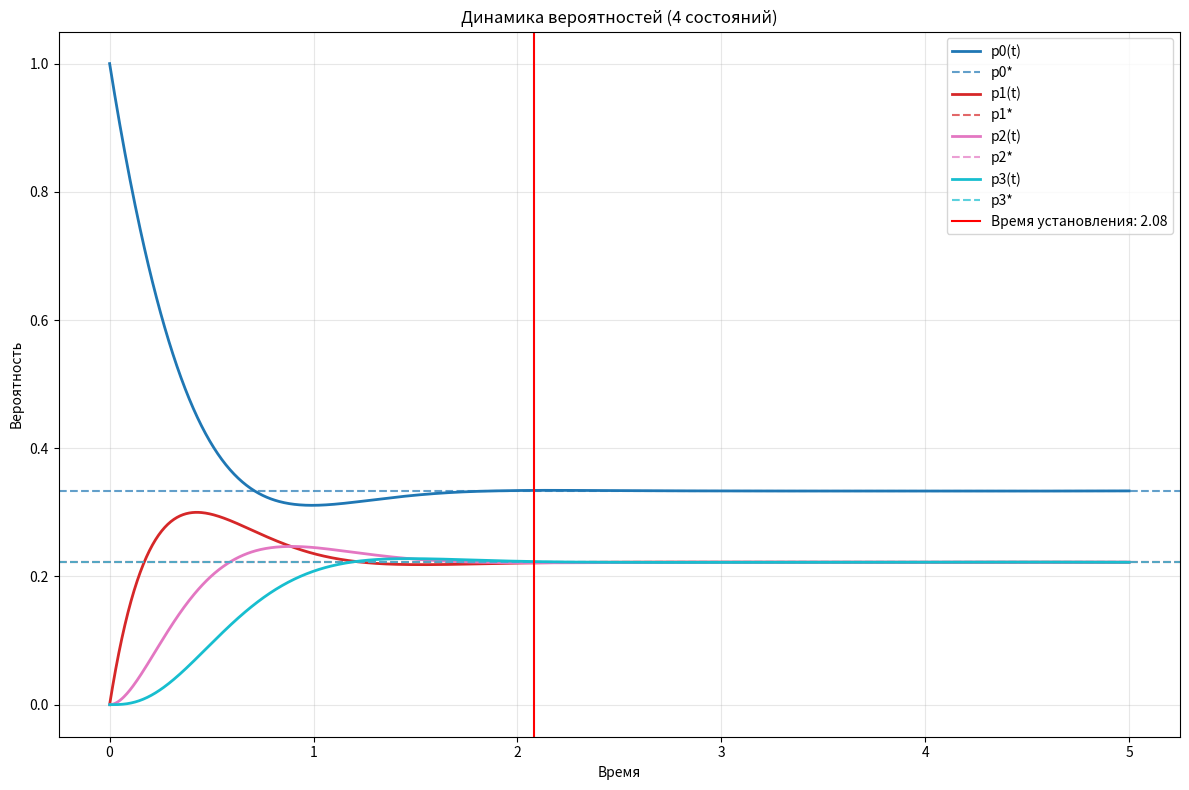

Reproduce this figure in Python.
import numpy as np
from scipy.integrate import solve_ivp
import matplotlib.pyplot as plt

def kolmogorov_system(t, p, Lambda):
    """
    Система уравнений Колмогорова для произвольного числа состояний
    p - вектор вероятностей [p0, p1, ..., p_{n-1}]
    Lambda - матрица интенсивностей n x n
    """
    n = len(p)
    dp = np.zeros(n)
    
    for i in range(n):
        # Сумма входящих потоков
        incoming = 0
        for j in range(n):
            if j != i:
                incoming += Lambda[j, i] * p[j]
        
        # Сумма исходящих потоков
        outgoing = 0
        for j in range(n):
            if j != i:
                outgoing += Lambda[i, j]
        outgoing *= p[i]
        
        dp[i] = incoming - outgoing
    
    return dp

def find_settling_time(t, p, p_stationary, tolerance):
    """
    Находит время установления, когда все вероятности 
    отличаются от стационарных не более чем на tolerance
    """
    n_states = p.shape[0]
    
    for i in range(len(t)):
        # Проверяем все состояния
        max_error = 0
        for state in range(n_states):
            error = abs(p[state, i] - p_stationary[state])
            max_error = max(max_error, error)
        
        if max_error <= tolerance:
            return t[i], max_error
    
    return t[-1], max_error

def stationary_solution(Lambda):
    """
    Нахождение стационарных вероятностей решением системы:
    P × Λ = 0, Σpi = 1
    """
    n = Lambda.shape[0]
    
    # Проверяем корректность матрицы
    for i in range(n):
        row_sum = np.sum(Lambda[i, :])
        if abs(row_sum) > 1e-10:
            print(f"Предупреждение: Сумма строки {i} = {row_sum:.2e} (должна быть 0)")
    
    # Создаем расширенную систему: P·Λ = 0 и Σpi = 1
    A = np.vstack([Lambda.T, np.ones(n)])
    b = np.zeros(n + 1)
    b[-1] = 1  # условие нормировки

    # Решаем методом наименьших квадратов
    p_star, residuals, rank, s = np.linalg.lstsq(A, b, rcond=None)
    
    # Проверяем неотрицательность вероятностей
    if np.any(p_star < -1e-10):
        print("Внимание: найдены отрицательные вероятности! Проверьте матрицу Λ.")
    
    return p_star

def analyze_settling_behavior(Lambda, initial_conditions, t_max, tolerance):
    """Полный анализ времени установления для произвольной системы"""
    
    n = Lambda.shape[0]
    
    # Проверяем согласованность размеров
    if len(initial_conditions) != n:
        raise ValueError(f"Размер initial_conditions ({len(initial_conditions)}) не совпадает с размером Lambda ({n})")
    
    # 1. Находим стационарное решение
    p_stationary = stationary_solution(Lambda)
    print(f"Стационарные вероятности: {p_stationary}")
    print(f"Сумма вероятностей: {np.sum(p_stationary):.10f}")
    
    # 2. Решаем динамическую систему
    t_span = (0, t_max)
    t_eval = np.linspace(0, t_max, 1000)
    
    solution = solve_ivp(
        kolmogorov_system, # kolmogorov_system_vectorized, 
        t_span, 
        initial_conditions, 
        args=(Lambda,),
        t_eval=t_eval,
        method='RK45'
    )
    
    # 3. Находим время установления
    settling_time, final_error = find_settling_time(
        solution.t, solution.y, p_stationary, tolerance
    )
    
    print(f"Время установления (точность {tolerance}): {settling_time:.3f}")
    print(f"Финальная ошибка: {final_error:.6f}")
    
    # 4. Анализ по собственным значениям
    eigenvalues, eigenvectors = np.linalg.eig(Lambda.T)
    nonzero_eigenvals = eigenvalues[np.abs(eigenvalues) > 1e-10]
    
    if len(nonzero_eigenvals) > 0:
        slowest_decay = np.min(np.abs(nonzero_eigenvals))
        theoretical_time = 3.0 / slowest_decay
        print(f"Теоретическое время (3τ): {theoretical_time:.3f}")
        print(f"Самое медленное затухание: {slowest_decay:.3f}")
    else:
        print("Не удалось найти ненулевые собственные значения")
        theoretical_time = None
    
    return solution, settling_time, p_stationary

def plot_results(solution, settling_time, p_stationary, Lambda):
    """Визуализация результатов для произвольного числа состояний"""
    n = Lambda.shape[0]
    
    plt.figure(figsize=(12, 8))

    # График вероятностей
    plt.subplot(1, 1, 1)
    
    colors = plt.cm.tab10(np.linspace(0, 1, n))
    for state in range(n):
        plt.plot(solution.t, solution.y[state], 
                label=f'p{state}(t)', linewidth=2, color=colors[state])
        plt.axhline(y=p_stationary[state], color=colors[state], 
                   linestyle='--', alpha=0.7, label=f'p{state}*')

    # Время установления
    plt.axvline(x=settling_time, color='red', linestyle='-', 
               label=f'Время установления: {settling_time:.2f}')

    plt.xlabel('Время')
    plt.ylabel('Вероятность')
    plt.title(f'Динамика вероятностей ({n} состояний)')
    plt.legend()
    plt.grid(True, alpha=0.3)

    # График ошибки
    '''
    plt.subplot(2, 1, 2)
    errors = np.max(np.abs(solution.y - p_stationary.reshape(-1, 1)), axis=0)
    plt.plot(solution.t, errors, 'r-', linewidth=2, label='Максимальная ошибка')
    plt.axhline(y=0.01, color='black', linestyle='--', label='Порог 0.01')
    plt.axvline(x=settling_time, color='red', linestyle='-')
    plt.xlabel('Время')
    plt.ylabel('Ошибка')
    plt.title('Отклонение от стационарного режима')
    plt.legend()
    plt.grid(True, alpha=0.3)
    plt.yscale('log')
    '''
    plt.tight_layout()
    plt.show()

def print_detailed_analysis(solution, p_stationary, tolerance=0.01):
    """Детальный анализ для каждого состояния"""
    n = solution.y.shape[0]
    
    print("\n" + "="*60)
    print("ДЕТАЛЬНЫЙ АНАЛИЗ ПО СОСТОЯНИЯМ:")
    print("="*60)

    for state in range(n):
        state_errors = np.abs(solution.y[state] - p_stationary[state])
        settling_indices = np.where(state_errors <= tolerance)[0]
        
        if len(settling_indices) > 0:
            settling_idx = settling_indices[0]
            state_settling_time = solution.t[settling_idx]
        else:
            state_settling_time = solution.t[-1]
        
        print(f"Состояние S{state}:")
        print(f"  Стационарная вероятность: {p_stationary[state]:.4f}")
        print(f"  Время установления: {state_settling_time:.3f}")
        print(f"  Начальное значение: {solution.y[state, 0]:.4f}")
        print(f"  Финальное значение: {solution.y[state, -1]:.4f}")
        print()

# Пример использования с произвольной матрицей
if __name__ == "__main__":
    '''
    # Пример 1: 3 состояния (оригинальная система)
    print("=== СИСТЕМА С 3 СОСТОЯНИЯМИ ===")
    Lambda_3 = np.array([
        [-0.5,   0.3,   0.2],
        [0.4,   -0.7,   0.3], 
        [0.1,   0.2,   -0.3]
    ])
    initial_3 = [1.0, 0.0, 0.0]
    
    solution_3, settling_time_3, p_stationary_3 = analyze_settling_behavior(
        Lambda_3, initial_3, t_max=15, tolerance=0.01
    )
    plot_results(solution_3, settling_time_3, p_stationary_3, Lambda_3)
    print_detailed_analysis(solution_3, p_stationary_3)
    '''
    # Пример 2: 4 состояния
    print("\n=== СИСТЕМА С 4 СОСТОЯНИЯМИ ===")
    Lambda_4 = np.array([
        [-2,    2,    0,    0],   # S₀: уходит в S₁ с интенсивностью 2
        [ 0,   -3,    3,    0],   # S₁: уходит в S₂ с интенсивностью 3
        [ 0,    0,   -3,    3],   # S₂: уходит в S₃ с интенсивностью 3
        [ 3,    0,    0,   -3]    # S₃: уходит в S₀ с интенсивностью 3
        # [-2,   0,   0,   3],
        # [2,   -3,   0,   0],
        # [0,   3,   -3,   0],
        # [0,   0,   3,   -3]
    ])
    initial_4 = [1.0, 0.0, 0.0, 0.0]
    
    solution_4, settling_time_4, p_stationary_4 = analyze_settling_behavior(
        Lambda_4, initial_4, t_max=5, tolerance=1e-3
    )
    plot_results(solution_4, settling_time_4, p_stationary_4, Lambda_4)
    print_detailed_analysis(solution_4, p_stationary_4)
    
    '''
    # Пример 3: 5 состояний
    print("\n=== СИСТЕМА С 5 СОСТОЯНИЯМИ ===")
    Lambda_5 = np.array([
        [-1.0,   0.4,   0.3,   0.2,   0.1],
        [0.3,   -0.9,   0.3,   0.2,   0.1],
        [0.2,   0.2,   -0.8,   0.2,   0.2],
        [0.3,   0.1,   0.1,   -0.7,   0.2],
        [0.2,   0.2,   0.1,   0.1,   -0.6]
    ])
    initial_5 = [1.0, 0.0, 0.0, 0.0, 0.0]
    
    solution_5, settling_time_5, p_stationary_5 = analyze_settling_behavior(
        Lambda_5, initial_5, t_max=25, tolerance=0.01
    )
    plot_results(solution_5, settling_time_5, p_stationary_5, Lambda_5)
    print_detailed_analysis(solution_5, p_stationary_5)
    '''